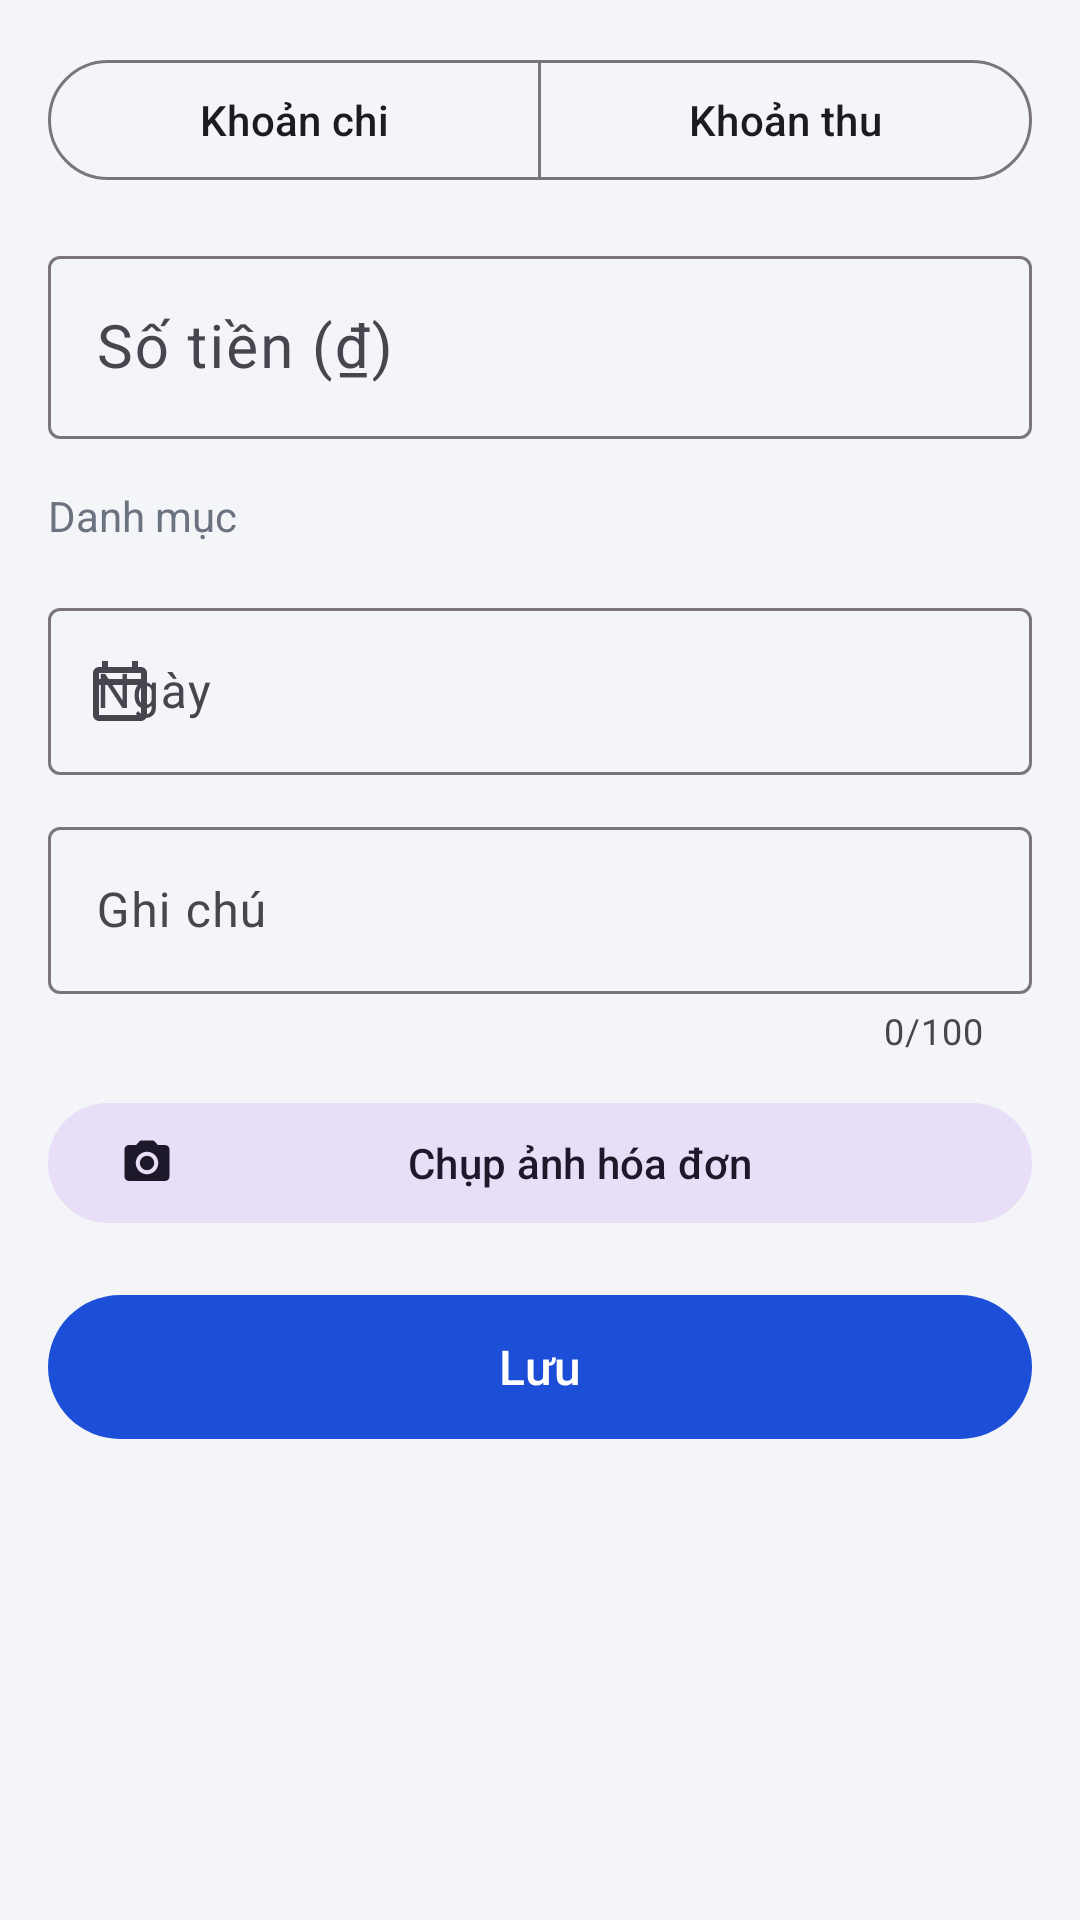

Layout XML and referenced resources for this Android screen:
<!-- AndroidManifest.xml: application theme Theme.ExpenseManager -->
<!-- res/layout/activity_add_edit.xml -->
<?xml version="1.0" encoding="utf-8"?>
<ScrollView xmlns:android="http://schemas.android.com/apk/res/android"
    xmlns:app="http://schemas.android.com/apk/res-auto"
    android:layout_width="match_parent"
    android:layout_height="match_parent">

    <LinearLayout
        android:layout_width="match_parent"
        android:layout_height="wrap_content"
        android:orientation="vertical"
        android:padding="16dp">

        
        <com.google.android.material.button.MaterialButtonToggleGroup
            android:id="@+id/toggleType"
            android:layout_width="match_parent"
            android:layout_height="wrap_content"
            app:selectionRequired="true"
            app:singleSelection="true">

            <com.google.android.material.button.MaterialButton
                android:id="@+id/btnExpense"
                style="@style/Widget.Material3.Button.OutlinedButton"
                android:layout_width="0dp"
                android:layout_height="wrap_content"
                android:layout_weight="1"
                android:text="@string/type_expense" />

            <com.google.android.material.button.MaterialButton
                android:id="@+id/btnIncome"
                style="@style/Widget.Material3.Button.OutlinedButton"
                android:layout_width="0dp"
                android:layout_height="wrap_content"
                android:layout_weight="1"
                android:text="@string/type_income" />
        </com.google.android.material.button.MaterialButtonToggleGroup>

        <com.google.android.material.textfield.TextInputLayout
            android:id="@+id/tilAmount"
            style="@style/Widget.Material3.TextInputLayout.OutlinedBox"
            android:layout_width="match_parent"
            android:layout_height="wrap_content"
            android:layout_marginTop="16dp"
            android:hint="@string/amount">

            <com.google.android.material.textfield.TextInputEditText
                android:id="@+id/etAmount"
                android:layout_width="match_parent"
                android:layout_height="wrap_content"
                android:inputType="number"
                android:maxLength="12"
                android:textSize="20sp" />
        </com.google.android.material.textfield.TextInputLayout>

        <TextView
            android:layout_width="wrap_content"
            android:layout_height="wrap_content"
            android:layout_marginTop="16dp"
            android:text="@string/category"
            android:textColor="@color/text_secondary" />

        <com.google.android.material.chip.ChipGroup
            android:id="@+id/chipGroup"
            android:layout_width="match_parent"
            android:layout_height="wrap_content"
            android:layout_marginTop="4dp"
            app:selectionRequired="true"
            app:singleSelection="true" />

        <com.google.android.material.textfield.TextInputLayout
            style="@style/Widget.Material3.TextInputLayout.OutlinedBox"
            android:layout_width="match_parent"
            android:layout_height="wrap_content"
            android:layout_marginTop="12dp"
            android:hint="@string/date"
            app:startIconDrawable="@drawable/ic_calendar">

            <com.google.android.material.textfield.TextInputEditText
                android:id="@+id/etDate"
                android:layout_width="match_parent"
                android:layout_height="wrap_content"
                android:cursorVisible="false"
                android:focusable="false"
                android:inputType="none" />
        </com.google.android.material.textfield.TextInputLayout>

        <com.google.android.material.textfield.TextInputLayout
            style="@style/Widget.Material3.TextInputLayout.OutlinedBox"
            android:layout_width="match_parent"
            android:layout_height="wrap_content"
            android:layout_marginTop="12dp"
            android:hint="@string/note"
            app:counterEnabled="true"
            app:counterMaxLength="100">

            <com.google.android.material.textfield.TextInputEditText
                android:id="@+id/etNote"
                android:layout_width="match_parent"
                android:layout_height="wrap_content"
                android:inputType="textCapSentences"
                android:maxLength="100" />
        </com.google.android.material.textfield.TextInputLayout>

        <com.google.android.material.button.MaterialButton
            android:id="@+id/btnCamera"
            style="@style/Widget.Material3.Button.TonalButton"
            android:layout_width="match_parent"
            android:layout_height="wrap_content"
            android:layout_marginTop="12dp"
            android:text="@string/take_photo"
            app:icon="@drawable/ic_camera" />

        <ImageView
            android:id="@+id/ivReceipt"
            android:layout_width="match_parent"
            android:layout_height="220dp"
            android:layout_marginTop="8dp"
            android:contentDescription="@string/receipt"
            android:scaleType="centerCrop"
            android:visibility="gone" />

        <com.google.android.material.button.MaterialButton
            android:id="@+id/btnRemoveImage"
            style="@style/Widget.Material3.Button.TextButton"
            android:layout_width="wrap_content"
            android:layout_height="wrap_content"
            android:layout_gravity="end"
            android:text="@string/remove_photo"
            android:visibility="gone" />

        <com.google.android.material.button.MaterialButton
            android:id="@+id/btnSave"
            android:layout_width="match_parent"
            android:layout_height="56dp"
            android:layout_marginTop="16dp"
            android:text="@string/save"
            android:textSize="16sp" />
    </LinearLayout>
</ScrollView>
<!-- resources referenced by this layout -->
<resources>
  <color name="text_secondary">#6B7280</color>
  <!-- drawable ic_calendar (drawable) -->
  <vector xmlns:android="http://schemas.android.com/apk/res/android"
      android:width="24dp"
      android:height="24dp"
      android:tint="?attr/colorControlNormal"
      android:viewportWidth="24"
      android:viewportHeight="24">
      <path
          android:fillColor="@android:color/white"
          android:pathData="M19,4h-1V2h-2v2H8V2H6v2H5C3.89,4 3,4.9 3,6v14c0,1.1 0.89,2 2,2h14c1.1,0 2,-0.9 2,-2V6C21,4.9 20.1,4 19,4zM19,20H5V10h14V20zM19,8H5V6h14V8z" />
  </vector>
  <!-- drawable ic_camera (drawable) -->
  <vector xmlns:android="http://schemas.android.com/apk/res/android"
      android:width="24dp"
      android:height="24dp"
      android:tint="?attr/colorControlNormal"
      android:viewportWidth="24"
      android:viewportHeight="24">
      <path
          android:fillColor="@android:color/white"
          android:pathData="M12,15.2A3.2,3.2 0,1 0,12 8.8a3.2,3.2 0,1 0,0 6.4zM9,2L7.17,4L4,4c-1.1,0 -2,0.9 -2,2v12c0,1.1 0.9,2 2,2h16c1.1,0 2,-0.9 2,-2L22,6c0,-1.1 -0.9,-2 -2,-2h-3.17L15,2L9,2zM12,17c-2.76,0 -5,-2.24 -5,-5s2.24,-5 5,-5 5,2.24 5,5 -2.24,5 -5,5z" />
  </vector>
  <string name="amount">Số tiền (₫)</string>
  <string name="category">Danh mục</string>
  <string name="date">Ngày</string>
  <string name="note">Ghi chú</string>
  <string name="receipt">Ảnh hóa đơn</string>
  <string name="remove_photo">Xóa ảnh</string>
  <string name="save">Lưu</string>
  <string name="take_photo">Chụp ảnh hóa đơn</string>
  <string name="type_expense">Khoản chi</string>
  <string name="type_income">Khoản thu</string>
  <style name="Theme.ExpenseManager" parent="Theme.Material3.DayNight">
          <item name="colorPrimary">@color/primary</item>
          <item name="colorOnPrimary">@color/on_primary</item>
          <item name="colorSecondary">@color/secondary</item>
          <item name="android:colorBackground">@color/background</item>
          <item name="colorSurface">@color/surface</item>
          <item name="android:windowBackground">@color/background</item>
          <item name="android:statusBarColor">@color/primary_dark</item>
          <item name="actionBarStyle">@style/Widget.ExpenseManager.ActionBar</item>
      </style>
  <color name="primary">#1D4ED8</color>
  <color name="on_primary">#FFFFFF</color>
  <color name="secondary">#F97316</color>
  <color name="background">#F3F5F9</color>
  <color name="surface">#FFFFFF</color>
  <color name="primary_dark">#1E3A8A</color>
  <style name="Widget.ExpenseManager.ActionBar" parent="Widget.Material3.ActionBar.Solid">
          <item name="background">@color/primary_dark</item>
          <item name="titleTextStyle">@style/TextAppearance.ExpenseManager.ActionBarTitle</item>
      </style>
  <style name="TextAppearance.ExpenseManager.ActionBarTitle" parent="TextAppearance.Material3.TitleLarge">
          <item name="android:textColor">@color/white</item>
      </style>
  <color name="white">#FFFFFF</color>
</resources>
